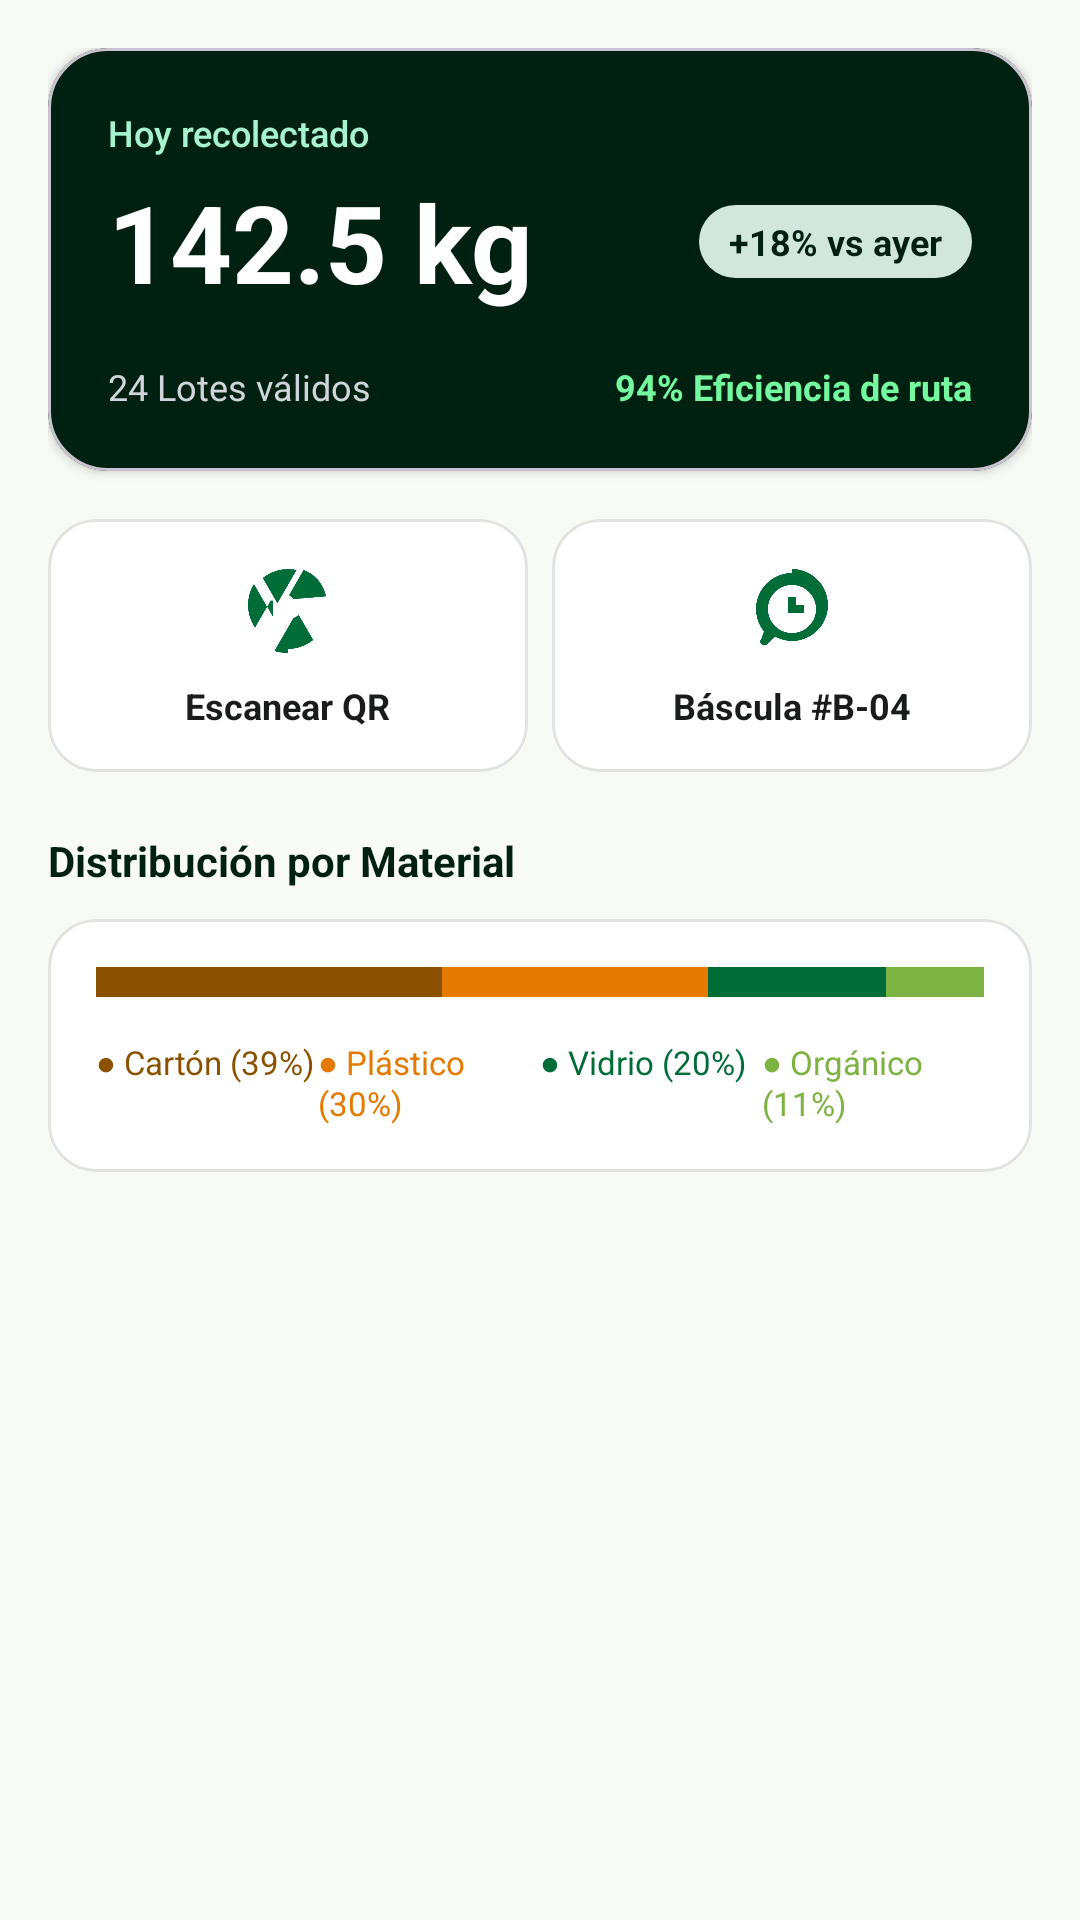

This screen was rendered from an Android layout file. Write that file and the resources it references.
<!-- AndroidManifest.xml: application theme Theme.Ecolim -->
<!-- res/layout/fragment_inicio.xml -->
<?xml version="1.0" encoding="utf-8"?>
<androidx.core.widget.NestedScrollView
    xmlns:android="http://schemas.android.com/apk/res/android"
    xmlns:app="http://schemas.android.com/apk/res-auto"
    android:layout_width="match_parent"
    android:layout_height="match_parent"
    android:background="@color/ecolim_surface">

    <LinearLayout
        android:layout_width="match_parent"
        android:layout_height="wrap_content"
        android:orientation="vertical"
        android:padding="16dp">

        
        <com.google.android.material.card.MaterialCardView
            android:layout_width="match_parent"
            android:layout_height="wrap_content"
            app:cardCornerRadius="20dp"
            app:cardBackgroundColor="@color/ecolim_primary_dark"
            app:cardElevation="2dp">

            <LinearLayout
                android:layout_width="match_parent"
                android:layout_height="wrap_content"
                android:orientation="vertical"
                android:padding="20dp">

                <TextView
                    android:layout_width="wrap_content"
                    android:layout_height="wrap_content"
                    android:text="@string/hoy_label"
                    android:textColor="#A7F3D0"
                    android:textSize="12sp"
                    android:fontFamily="sans-serif-medium" />

                <LinearLayout
                    android:layout_width="match_parent"
                    android:layout_height="wrap_content"
                    android:orientation="horizontal"
                    android:gravity="center_vertical"
                    android:layout_marginTop="4dp">

                    <TextView
                        android:id="@+id/tv_inicio_total_kg"
                        android:layout_width="0dp"
                        android:layout_height="wrap_content"
                        android:layout_weight="1"
                        android:text="@string/hoy_recolectado"
                        android:textSize="36sp"
                        android:textStyle="bold"
                        android:textColor="@color/white" />

                    <TextView
                        android:layout_width="wrap_content"
                        android:layout_height="wrap_content"
                        android:paddingStart="10dp"
                        android:paddingEnd="10dp"
                        android:paddingTop="4dp"
                        android:paddingBottom="4dp"
                        android:text="@string/incremento_ayer"
                        android:textColor="@color/ecolim_primary_dark"
                        android:textSize="12sp"
                        android:textStyle="bold"
                        android:background="@drawable/bg_pill_mint" />
                </LinearLayout>

                
                <LinearLayout
                    android:layout_width="match_parent"
                    android:layout_height="wrap_content"
                    android:orientation="horizontal"
                    android:layout_marginTop="16dp">

                    <TextView
                        android:layout_width="0dp"
                        android:layout_height="wrap_content"
                        android:layout_weight="1"
                        android:text="@string/lotes_validos"
                        android:textColor="#D1D5DB"
                        android:textSize="12sp" />

                    <TextView
                        android:layout_width="wrap_content"
                        android:layout_height="wrap_content"
                        android:text="@string/eficiencia_ruta"
                        android:textColor="@color/ecolim_accent_mint"
                        android:textSize="12sp"
                        android:textStyle="bold" />
                </LinearLayout>
            </LinearLayout>
        </com.google.android.material.card.MaterialCardView>

        
        <LinearLayout
            android:layout_width="match_parent"
            android:layout_height="wrap_content"
            android:orientation="horizontal"
            android:layout_marginTop="16dp">

            
            <com.google.android.material.card.MaterialCardView
                android:id="@+id/btn_accion_escanear"
                android:layout_width="0dp"
                android:layout_height="wrap_content"
                android:layout_weight="1"
                android:layout_marginEnd="8dp"
                app:cardCornerRadius="16dp"
                app:cardBackgroundColor="@color/ecolim_card_bg"
                app:strokeWidth="1dp"
                app:strokeColor="@color/ecolim_divider">

                <LinearLayout
                    android:layout_width="match_parent"
                    android:layout_height="wrap_content"
                    android:orientation="vertical"
                    android:padding="14dp"
                    android:gravity="center">

                    <ImageView
                        android:layout_width="32dp"
                        android:layout_height="32dp"
                        android:src="@drawable/ic_camera_scan"
                        app:tint="@color/ecolim_primary" />

                    <TextView
                        android:layout_width="wrap_content"
                        android:layout_height="wrap_content"
                        android:layout_marginTop="8dp"
                        android:text="Escanear QR"
                        android:textSize="12sp"
                        android:textStyle="bold"
                        android:textColor="@color/ecolim_text_main" />
                </LinearLayout>
            </com.google.android.material.card.MaterialCardView>

            
            <com.google.android.material.card.MaterialCardView
                android:id="@+id/btn_accion_nuevo_pesaje"
                android:layout_width="0dp"
                android:layout_height="wrap_content"
                android:layout_weight="1"
                app:cardCornerRadius="16dp"
                app:cardBackgroundColor="@color/ecolim_card_bg"
                app:strokeWidth="1dp"
                app:strokeColor="@color/ecolim_divider">

                <LinearLayout
                    android:layout_width="match_parent"
                    android:layout_height="wrap_content"
                    android:orientation="vertical"
                    android:padding="14dp"
                    android:gravity="center">

                    <ImageView
                        android:layout_width="32dp"
                        android:layout_height="32dp"
                        android:src="@drawable/ic_scale"
                        app:tint="@color/ecolim_primary" />

                    <TextView
                        android:layout_width="wrap_content"
                        android:layout_height="wrap_content"
                        android:layout_marginTop="8dp"
                        android:text="Báscula #B-04"
                        android:textSize="12sp"
                        android:textStyle="bold"
                        android:textColor="@color/ecolim_text_main" />
                </LinearLayout>
            </com.google.android.material.card.MaterialCardView>
        </LinearLayout>

        
        <TextView
            android:layout_width="wrap_content"
            android:layout_height="wrap_content"
            android:layout_marginTop="20dp"
            android:text="@string/distribucion_materiales"
            android:textSize="14sp"
            android:textStyle="bold"
            android:textColor="@color/ecolim_primary_dark" />

        <com.google.android.material.card.MaterialCardView
            android:layout_width="match_parent"
            android:layout_height="wrap_content"
            android:layout_marginTop="10dp"
            app:cardCornerRadius="16dp"
            app:cardBackgroundColor="@color/ecolim_card_bg"
            app:strokeWidth="1dp"
            app:strokeColor="@color/ecolim_divider">

            <LinearLayout
                android:layout_width="match_parent"
                android:layout_height="wrap_content"
                android:orientation="vertical"
                android:padding="16dp">

                
                <LinearLayout
                    android:layout_width="match_parent"
                    android:layout_height="10dp"
                    android:orientation="horizontal"
                    android:background="@drawable/bg_rounded_bar">

                    <View android:layout_width="0dp" android:layout_height="match_parent" android:layout_weight="39" android:background="@color/cat_carton" />
                    <View android:layout_width="0dp" android:layout_height="match_parent" android:layout_weight="30" android:background="@color/cat_plastico" />
                    <View android:layout_width="0dp" android:layout_height="match_parent" android:layout_weight="20" android:background="@color/cat_vidrio" />
                    <View android:layout_width="0dp" android:layout_height="match_parent" android:layout_weight="11" android:background="@color/cat_organico" />
                </LinearLayout>

                
                <LinearLayout
                    android:layout_width="match_parent"
                    android:layout_height="wrap_content"
                    android:orientation="horizontal"
                    android:layout_marginTop="14dp">

                    <TextView android:layout_width="0dp" android:layout_height="wrap_content" android:layout_weight="1" android:text="● Cartón (39%)" android:textSize="11sp" android:textColor="@color/cat_carton" />
                    <TextView android:layout_width="0dp" android:layout_height="wrap_content" android:layout_weight="1" android:text="● Plástico (30%)" android:textSize="11sp" android:textColor="@color/cat_plastico" />
                    <TextView android:layout_width="0dp" android:layout_height="wrap_content" android:layout_weight="1" android:text="● Vidrio (20%)" android:textSize="11sp" android:textColor="@color/cat_vidrio" />
                    <TextView android:layout_width="0dp" android:layout_height="wrap_content" android:layout_weight="1" android:text="● Orgánico (11%)" android:textSize="11sp" android:textColor="@color/cat_organico" />
                </LinearLayout>
            </LinearLayout>
        </com.google.android.material.card.MaterialCardView>

    </LinearLayout>
</androidx.core.widget.NestedScrollView>
<!-- resources referenced by this layout -->
<resources>
  <color name="cat_carton">#8A5100</color>
  <color name="cat_organico">#7CB342</color>
  <color name="cat_plastico">#E57A00</color>
  <color name="cat_vidrio">#006D38</color>
  <color name="ecolim_accent_mint">#74F9A0</color>
  <color name="ecolim_card_bg">#FFFFFF</color>
  <color name="ecolim_divider">#E1E3DF</color>
  <color name="ecolim_primary">#006D38</color>
  <color name="ecolim_primary_dark">#002111</color>
  <color name="ecolim_surface">#F8FAF6</color>
  <color name="ecolim_text_main">#191C1A</color>
  <color name="white">#FFFFFF</color>
  <!-- drawable bg_pill_mint (drawable) -->
  <?xml version="1.0" encoding="utf-8"?>
  <shape xmlns:android="http://schemas.android.com/apk/res/android" android:shape="rectangle">
      <corners android:radius="24dp" />
      <solid android:color="#D1E7DD" />
  </shape>
  <!-- drawable bg_rounded_bar (drawable) -->
  <?xml version="1.0" encoding="utf-8"?>
  <shape xmlns:android="http://schemas.android.com/apk/res/android" android:shape="rectangle">
      <corners android:radius="8dp" />
      <solid android:color="#006D38" />
  </shape>
  <!-- drawable ic_camera_scan (drawable) -->
  <vector xmlns:android="http://schemas.android.com/apk/res/android"
      android:width="24dp"
      android:height="24dp"
      android:viewportWidth="24"
      android:viewportHeight="24">
    <path
        android:fillColor="#FF000000"
        android:pathData="M9.4,10.5l4.77,-8.26C13.47,2.09 12.75,2 12,2c-2.4,0 -4.6,0.85 -6.32,2.25l3.66,6.35c0.02,-0.04 0.04,-0.07 0.06,-0.1zM21.54,8.85C20.89,5.77 18.77,3.28 15.9,2.24l-3.66,6.34c0.43,0.23 0.81,0.56 1.11,0.96l8.19,-0.69zM8.19,13.88l-4.7,-8.14C2.55,7.21 2,9.04 2,11c0,2.1 0.65,4.05 1.77,5.66l3.66,-6.35c0.05,-0.15 0.12,-0.3 0.22,-0.43h0.54zM12,22c2.4,0 4.6,-0.85 6.32,-2.25l-3.66,-6.35c-0.34,0.38 -0.79,0.68 -1.3,0.84L8.59,22.5c1.03,0.33 2.14,0.5 3.41,0.5z"/>
  </vector>
  <!-- drawable ic_scale (drawable) -->
  <vector xmlns:android="http://schemas.android.com/apk/res/android"
      android:width="24dp"
      android:height="24dp"
      android:viewportWidth="24"
      android:viewportHeight="24">
    <path
        android:fillColor="#FF000000"
        android:pathData="M12,3c-4.97,0 -9,4.03 -9,9 0,2.12 0.74,4.07 1.97,5.61L4.35,19.4c-0.39,0.39 -0.39,1.02 0,1.41 0.39,0.39 1.02,0.39 1.41,0l1.9,-1.9C9.22,19.59 10.56,20 12,20c4.97,0 9,-4.03 9,-9s-4.03,-9 -9,-9zm0,15c-3.31,0 -6,-2.69 -6,-6s2.69,-6 6,-6 6,2.69 6,6 -2.69,6 -6,6zm1,-9h-2v4h4v-2h-2z"/>
  </vector>
  <string name="distribucion_materiales">Distribución por Material</string>
  <string name="eficiencia_ruta">94% Eficiencia de ruta</string>
  <string name="hoy_label">Hoy recolectado</string>
  <string name="hoy_recolectado">142.5 kg</string>
  <string name="incremento_ayer">+18% vs ayer</string>
  <string name="lotes_validos">24 Lotes válidos</string>
  <style name="Theme.Ecolim" parent="Theme.Material3.DayNight.NoActionBar">
          <item name="colorPrimary">@color/ecolim_primary</item>
          <item name="colorOnPrimary">@color/white</item>
          <item name="colorPrimaryContainer">@color/ecolim_primary_container</item>
          <item name="colorOnPrimaryContainer">@color/ecolim_on_primary_container</item>
          <item name="android:colorBackground">@color/ecolim_surface</item>
          <item name="colorSurface">@color/ecolim_card_bg</item>
          <item name="colorOnSurface">@color/ecolim_text_main</item>
          <item name="android:statusBarColor">@color/ecolim_surface</item>
          <item name="android:windowLightStatusBar">true</item>
      </style>
  <color name="ecolim_primary_container">#D7F8E1</color>
  <color name="ecolim_on_primary_container">#00513A</color>
</resources>
